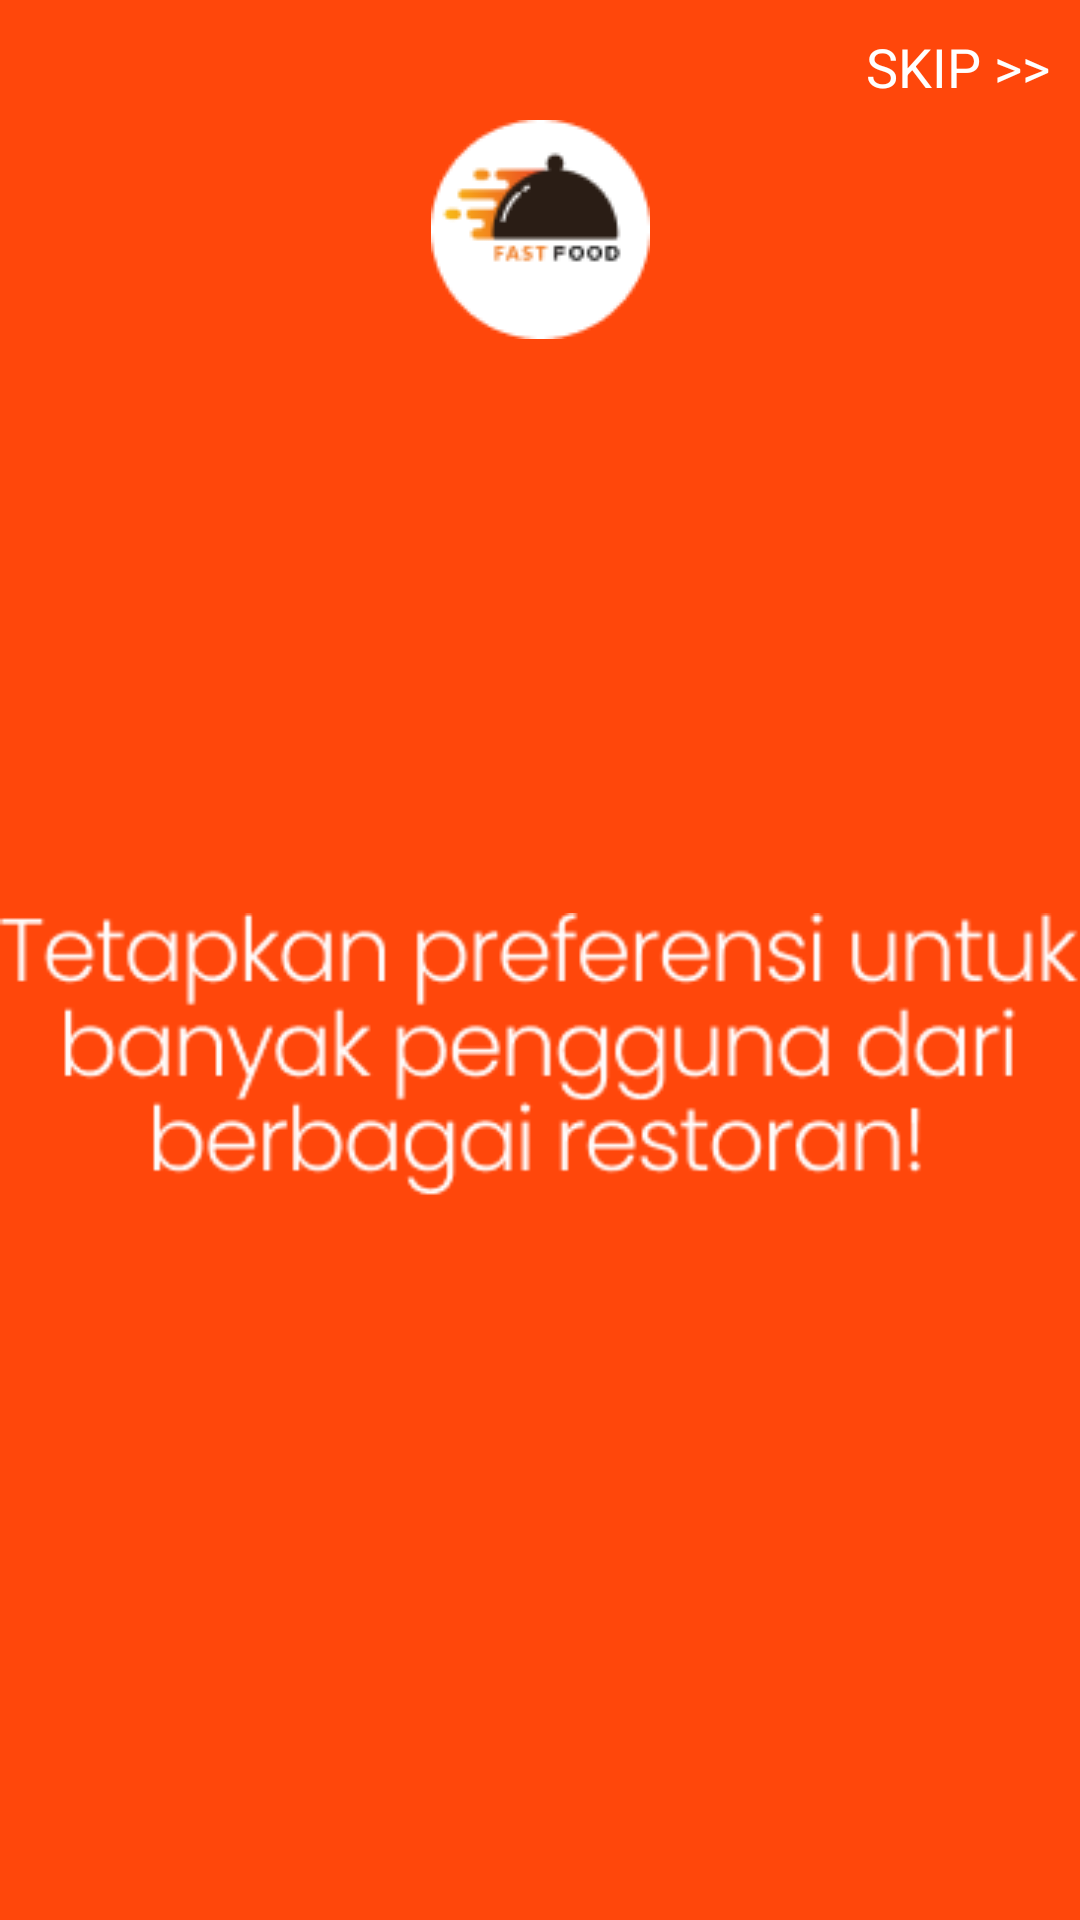

Reconstruct the res/layout file that produces this screen, plus the resources it refers to.
<!-- AndroidManifest.xml: application theme Theme.DeliveryApp -->
<!-- res/layout/fragment_skip2.xml -->
<?xml version="1.0" encoding="utf-8"?>
<FrameLayout xmlns:android="http://schemas.android.com/apk/res/android"
    xmlns:app="http://schemas.android.com/apk/res-auto"
    xmlns:tools="http://schemas.android.com/tools"
    android:layout_width="match_parent"
    android:layout_height="match_parent"
    android:background="#FF470B"
    tools:context=".ui.welcome.SkipFragment1"
    tools:layout_editor_absoluteX="0dp"
    tools:layout_editor_absoluteY="13dp">

    <androidx.constraintlayout.widget.ConstraintLayout
        android:layout_width="match_parent"
        android:layout_height="match_parent">


        <TextView
            android:id="@+id/tv_Skip2"
            android:layout_width="wrap_content"
            android:layout_height="wrap_content"
            android:layout_marginTop="10dp"
            android:layout_marginRight="10dp"
            android:text="SKIP >>"
            android:textColor="#FFFFFF"
            android:textSize="18sp"
            app:layout_constraintEnd_toEndOf="parent"
            app:layout_constraintTop_toTopOf="parent" />

        <ImageView
            android:id="@+id/imageView"
            android:layout_width="wrap_content"
            android:layout_height="wrap_content"
            android:layout_marginTop="40dp"
            android:src="@drawable/elipse_skip"
            app:layout_constraintEnd_toEndOf="parent"
            app:layout_constraintStart_toStartOf="parent"
            app:layout_constraintTop_toTopOf="parent" />

        <ImageView
            android:id="@+id/imageView4"
            android:layout_width="wrap_content"
            android:layout_height="wrap_content"
            android:layout_marginTop="40dp"
            android:src="@drawable/icon_skip"
            app:layout_constraintEnd_toEndOf="parent"
            app:layout_constraintStart_toStartOf="parent"
            app:layout_constraintTop_toTopOf="parent" />

        <ImageView
            android:layout_width="wrap_content"
            android:layout_height="wrap_content"
            android:src="@drawable/text_skip2"
            app:layout_constraintBottom_toTopOf="@+id/imageView2"
            app:layout_constraintEnd_toEndOf="parent"
            app:layout_constraintStart_toStartOf="parent"
            app:layout_constraintTop_toBottomOf="@+id/imageView" />

        <ImageView
            android:id="@+id/imageView2"
            android:layout_width="wrap_content"
            android:layout_height="wrap_content"
            android:layout_marginBottom="50dp"
            android:src="@drawable/img_skip2"
            app:layout_constraintBottom_toBottomOf="parent"
            app:layout_constraintEnd_toEndOf="parent"
            app:layout_constraintStart_toStartOf="parent" />
    </androidx.constraintlayout.widget.ConstraintLayout>

</FrameLayout>
<!-- resources referenced by this layout -->
<resources>
  <!-- drawable elipse_skip: png bitmap (drawable, 970 bytes) -->
  <!-- drawable icon_skip: png bitmap (drawable, 2217 bytes) -->
  <!-- drawable text_skip2: png bitmap (drawable, 11734 bytes) -->
  <style name="Theme.DeliveryApp" parent="Base.Theme.DeliveryApp" />
  <style name="Base.Theme.DeliveryApp" parent="Theme.AppCompat.DayNight.NoActionBar">
          
          
      </style>
</resources>
